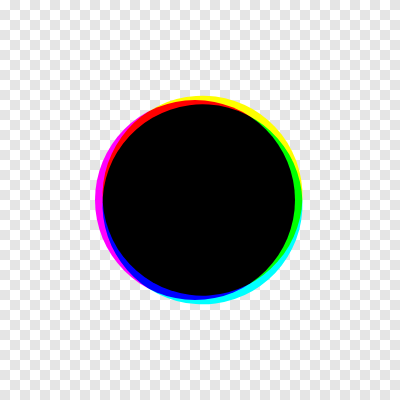
t = 0.00 s
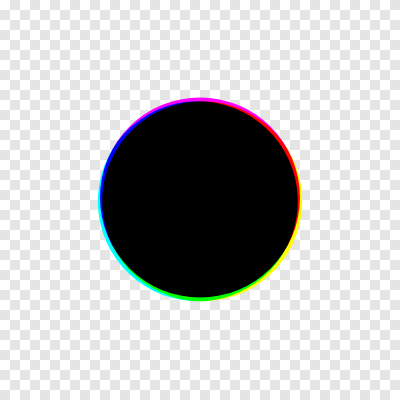
t = 1.25 s
t = 3.75 s: frame unchanged from t = 1.25 s, image omitted
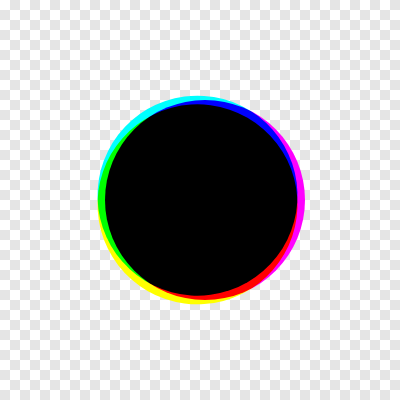
t = 5.00 s
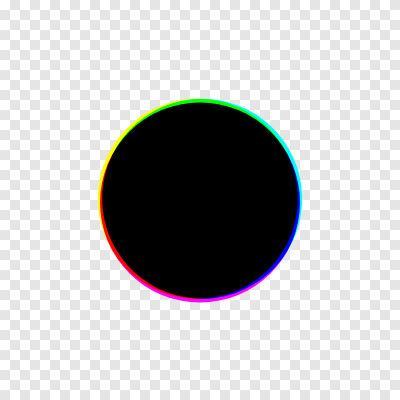
t = 6.25 s
t = 8.75 s: frame unchanged from t = 6.25 s, image omitted

The animated SVG that drew these frames (rendered in a browser with its animation timeline set to each time). Animation: 2 SMIL elements (animate=1,animateTransform=1); one cycle of 10.00 s, repeats indefinitely.

<svg class="bg-cmyk" width="400" height="400" xmlns="http://www.w3.org/2000/svg">
  <style>
    .ellipse-cmyk {
    mix-blend-mode: multiply;
    }

    g {
    isolation: isolate;
    }

    .yellow {
    fill: rgb(255, 255, 0);
    }

    .cyan {
    fill: rgb(0, 255, 255);
    }

    .magenta {
    fill: rgb(255, 0, 255);
    }

    .reference-point-cmyk {
    fill: black;
    }

    .bg-cmyk {
    overflow: visible;
    isolation: isolate;
    background-color: #fff;
    background-image: linear-gradient(45deg,
    rgba(0, 0, 0, 0.1) 25%,
    transparent 25%,
    transparent 75%,
    rgba(0, 0, 0, 0.1) 75%,
    rgba(0, 0, 0, 0.1)),
    linear-gradient(45deg,
    rgba(0, 0, 0, 0.1) 25%,
    transparent 25%,
    transparent 75%,
    rgba(0, 0, 0, 0.1) 75%,
    rgba(0, 0, 0, 0.1));
    background-size: 20px 20px;
    background-position: 0 0, 10px 10px;
    }
  </style>

  <defs>
    <g id="R1">
      <ellipse rx="100" ry="100">
        <animateTransform attributeName="transform" type="rotate" dur="1s" from="0" to="360"
          repeatCount="indefinite" />
        <animate attributeName="cx" dur="10s" values="-5; 5; -5" repeatCount="indefinite" />
      </ellipse>
    </g>
  </defs>

  <circle cx="200" cy="200" r="1.5" class="reference-point-cmyk" />
  <g>

    <use href="#R1" transform="rotate(120 200 200) translate(200 200)" class="yellow ellipse-cmyk" />
    <use href="#R1" transform="rotate(240 200 200) translate(200 200)" class="cyan ellipse-cmyk" />
    <use href="#R1" transform="rotate(360 200 200) translate(200 200)" class="magenta ellipse-cmyk" />
  </g>
</svg>